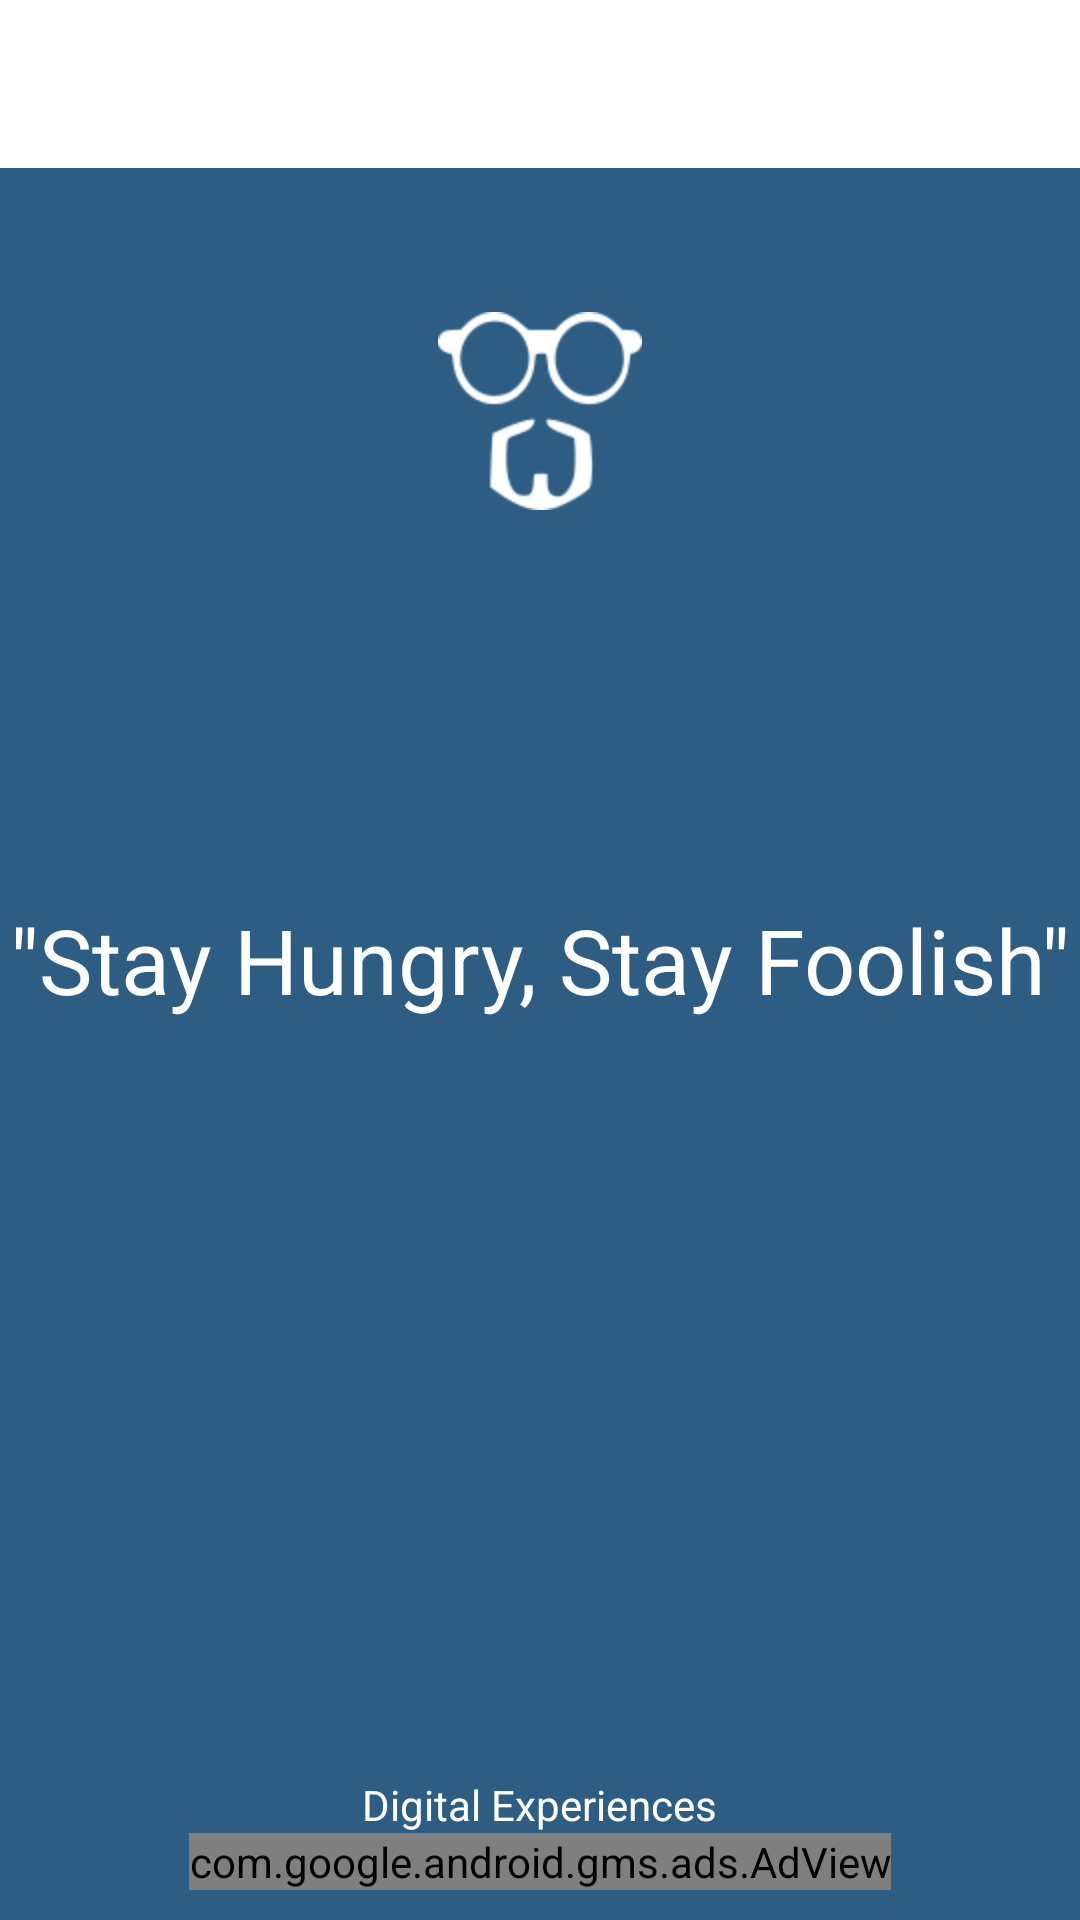

Here is an Android app screen rendered from its layout file. Give the layout XML and the strings, colors and styles it references.
<!-- AndroidManifest.xml: application theme AppTheme -->
<!-- res/layout/activity_head_up_main.xml -->
<RelativeLayout xmlns:android="http://schemas.android.com/apk/res/android"
                xmlns:tools="http://schemas.android.com/tools"
                xmlns:ads="http://schemas.android.com/apk/res-auto"
                android:layout_width="match_parent"
                android:layout_height="match_parent"
                android:background="#2D5D83"

                tools:context=".HeadUpMain">

    <include layout="@layout/app_bar"
             android:id="@+id/app_bar" />



    <com.google.android.gms.ads.AdView
        android:id="@+id/adView"
        android:layout_width="wrap_content"
        android:layout_height="wrap_content"
        android:layout_alignParentBottom="true"
        android:layout_centerHorizontal="true"
        android:layout_marginBottom="10dp"
        ads:adSize="BANNER"
        ads:adUnitId="@string/banner_ad_unit_id" >
    </com.google.android.gms.ads.AdView>

    <TextView
        android:id="@+id/textView1"
        android:layout_width="wrap_content"
        android:layout_height="wrap_content"
        android:layout_above="@+id/adView"
        android:layout_centerHorizontal="true"
        android:text="Digital Experiences"
        android:textColor="#FFFFFF" />

    <TextView
        android:id="@+id/textView2"
        android:layout_width="match_parent"
        android:layout_height="wrap_content"
        android:gravity="center"
        android:text="@string/stay_hungry_stay_foolish"
        android:textAppearance="?android:attr/textAppearanceLarge"
        android:textColor="#FFFFFF"
        android:textSize="30sp"
        android:layout_centerVertical="true"
        android:layout_alignParentLeft="true"
        android:layout_alignParentStart="true" />

    <ImageView
        android:layout_width="wrap_content"
        android:layout_height="wrap_content"
        android:id="@+id/imageView2"
        android:src="@drawable/backlogo"
        android:layout_below="@+id/app_bar"
        android:layout_centerHorizontal="true"
        android:layout_marginTop="48dp" />

</RelativeLayout>
<!-- res/layout/app_bar.xml (included above) -->
<?xml version="1.0" encoding="utf-8"?>
<android.support.v7.widget.Toolbar xmlns:android="http://schemas.android.com/apk/res/android"
                                   xmlns:local="http://schemas.android.com/apk/res-auto"
                                   android:id="@+id/toolbar"
                                   android:layout_width="match_parent"
                                   android:layout_height="wrap_content"
                                   android:minHeight="?attr/actionBarSize"
                                   android:background="#ffffffff"
                                   local:theme="@style/MyCustomToolBarTheme"
                                   local:popupTheme="@style/ThemeOverlay.AppCompat.Light"
    >

    </android.support.v7.widget.Toolbar>
<!-- resources referenced by this layout -->
<resources>
  <!-- drawable backlogo: png bitmap (drawable-hdpi, 3164 bytes) -->
  <string name="banner_ad_unit_id">ca-app-pub-8311139956951620/5053270395</string>
  <string name="stay_hungry_stay_foolish">\"Stay Hungry, Stay Foolish\"</string>
  <style name="MyCustomToolBarTheme" parent="ThemeOverlay.AppCompat.Light">
          <item name="android:textColorPrimary">@color/colorAccent</item>
          <item name="android:textColorSecondary">@color/colorAccent</item>
          <item name="android:textColor">#000000</item>
      </style>
  <style name="AppTheme" parent="AppTheme.Base">
  
      </style>
  <color name="colorAccent">#35586C</color>
  <style name="AppTheme.Base" parent="Theme.AppCompat.NoActionBar">
          <item name="android:windowNoTitle">true</item>
          <item name="windowActionBar">false</item>
          <item name="colorPrimary">@color/colorPrimary</item>
          <item name="colorPrimaryDark">@color/colorPrimaryDark</item>
          <item name="colorAccent">@color/colorAccent</item>
      </style>
  <color name="colorPrimary">#E0E0E0</color>
  <color name="colorPrimaryDark">#9E9E9E</color>
</resources>
